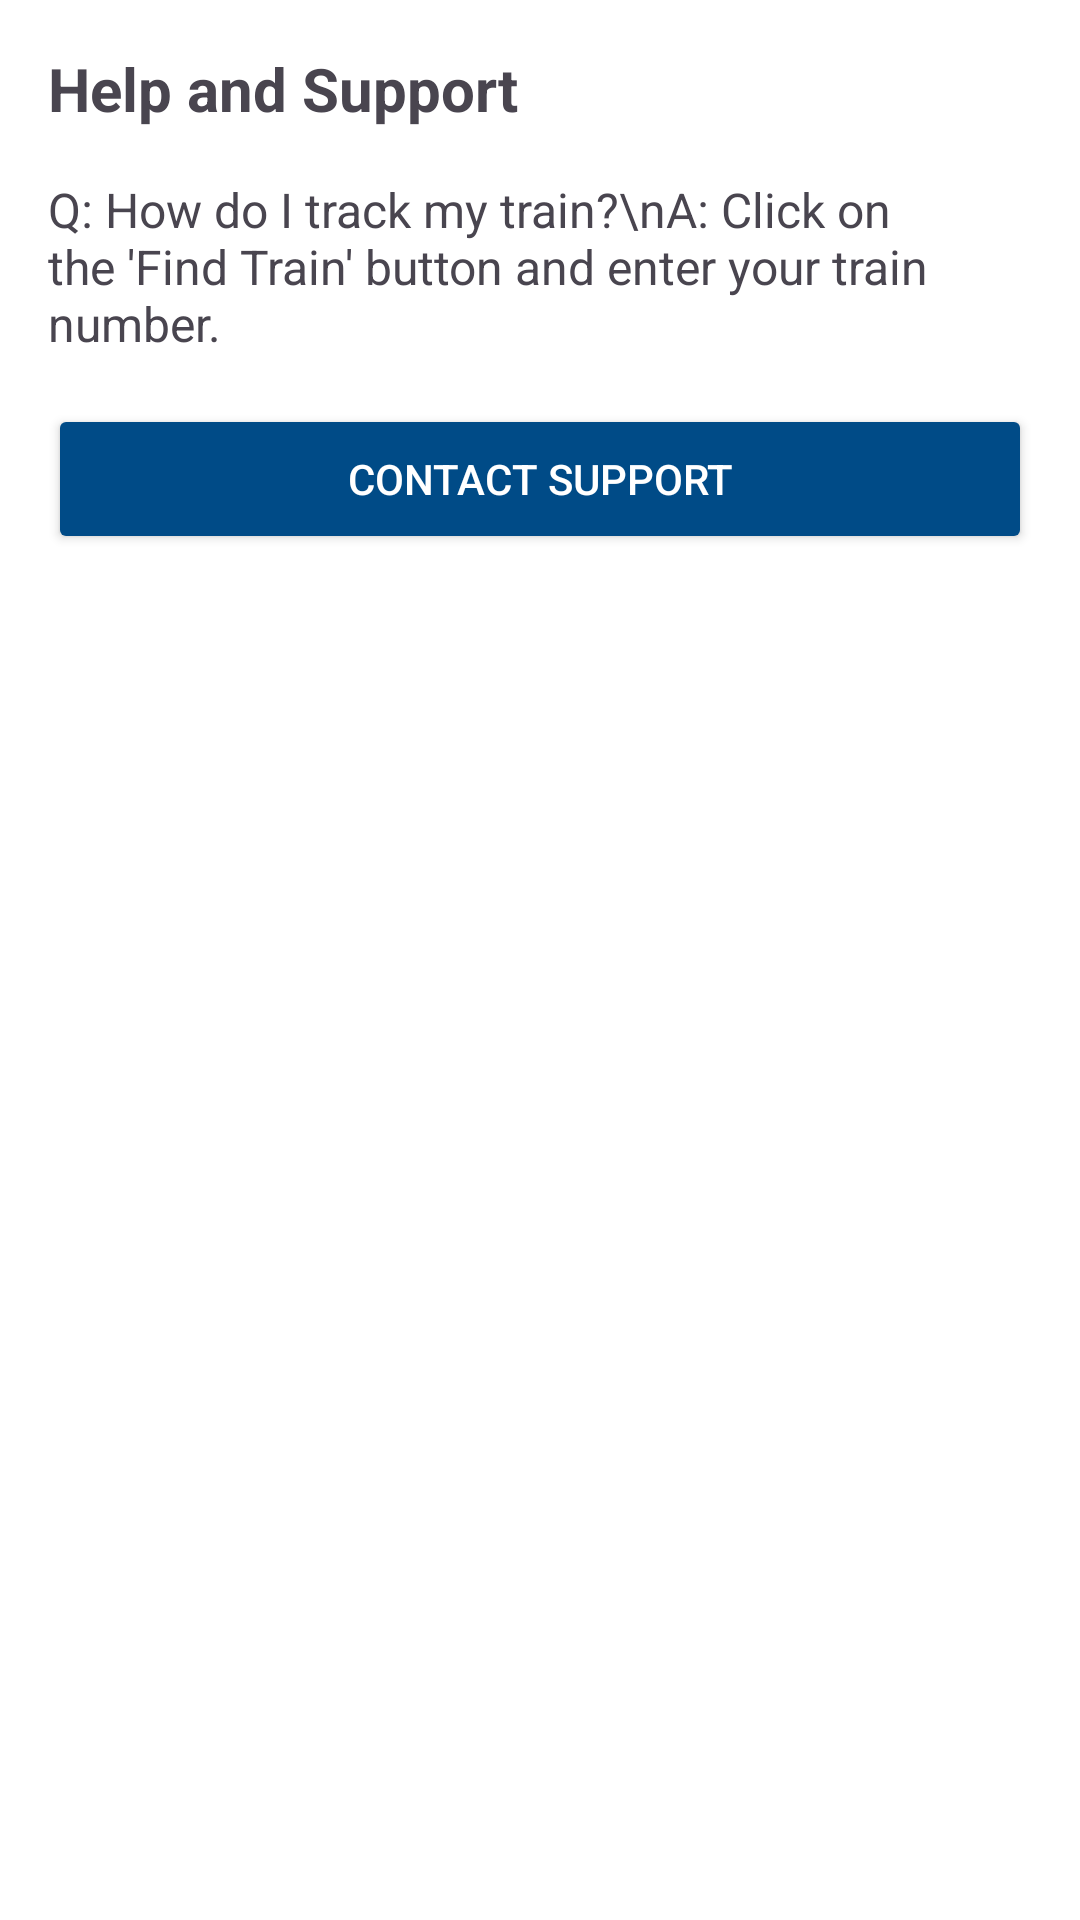

This screen was rendered from an Android layout file. Write that file and the resources it references.
<!-- AndroidManifest.xml: application theme Theme.SgrApp -->
<!-- res/layout/activity_help.xml -->
<?xml version="1.0" encoding="utf-8"?>
<androidx.constraintlayout.widget.ConstraintLayout
    xmlns:android="http://schemas.android.com/apk/res/android"
    xmlns:app="http://schemas.android.com/apk/res-auto"
    android:layout_width="match_parent"
    android:layout_height="match_parent"
    android:padding="16dp"
    android:background="@color/white">

    
    <TextView
        android:id="@+id/helpTitle"
        android:layout_width="wrap_content"
        android:layout_height="wrap_content"
        android:text="Help and Support"
        android:textSize="20sp"
        android:textStyle="bold"
        app:layout_constraintTop_toTopOf="parent"
        app:layout_constraintStart_toStartOf="parent"/>

    
    <TextView
        android:id="@+id/faqText"
        android:layout_width="wrap_content"
        android:layout_height="wrap_content"
        android:text="Q: How do I track my train?\nA: Click on the 'Find Train' button and enter your train number."
        android:textSize="16sp"
        android:layout_marginTop="16dp"
        app:layout_constraintTop_toBottomOf="@id/helpTitle"
        app:layout_constraintStart_toStartOf="parent"/>

    
    <Button
        android:id="@+id/contactSupportButton"
        android:layout_width="0dp"
        android:layout_height="50dp"
        android:text="Contact Support"
        android:textColor="@android:color/white"
        android:backgroundTint="@color/primary"
        android:layout_marginTop="16dp"
        app:layout_constraintTop_toBottomOf="@id/faqText"
        app:layout_constraintStart_toStartOf="parent"
        app:layout_constraintEnd_toEndOf="parent"/>

</androidx.constraintlayout.widget.ConstraintLayout>
<!-- resources referenced by this layout -->
<resources>
  <color name="primary">#004B87</color>
  <color name="white">#FFFFFF</color>
  <style name="Theme.SgrApp" parent="Base.Theme.SgrApp" />
  <style name="Base.Theme.SgrApp" parent="Theme.Material3.DayNight.NoActionBar">
          
          
      </style>
</resources>
